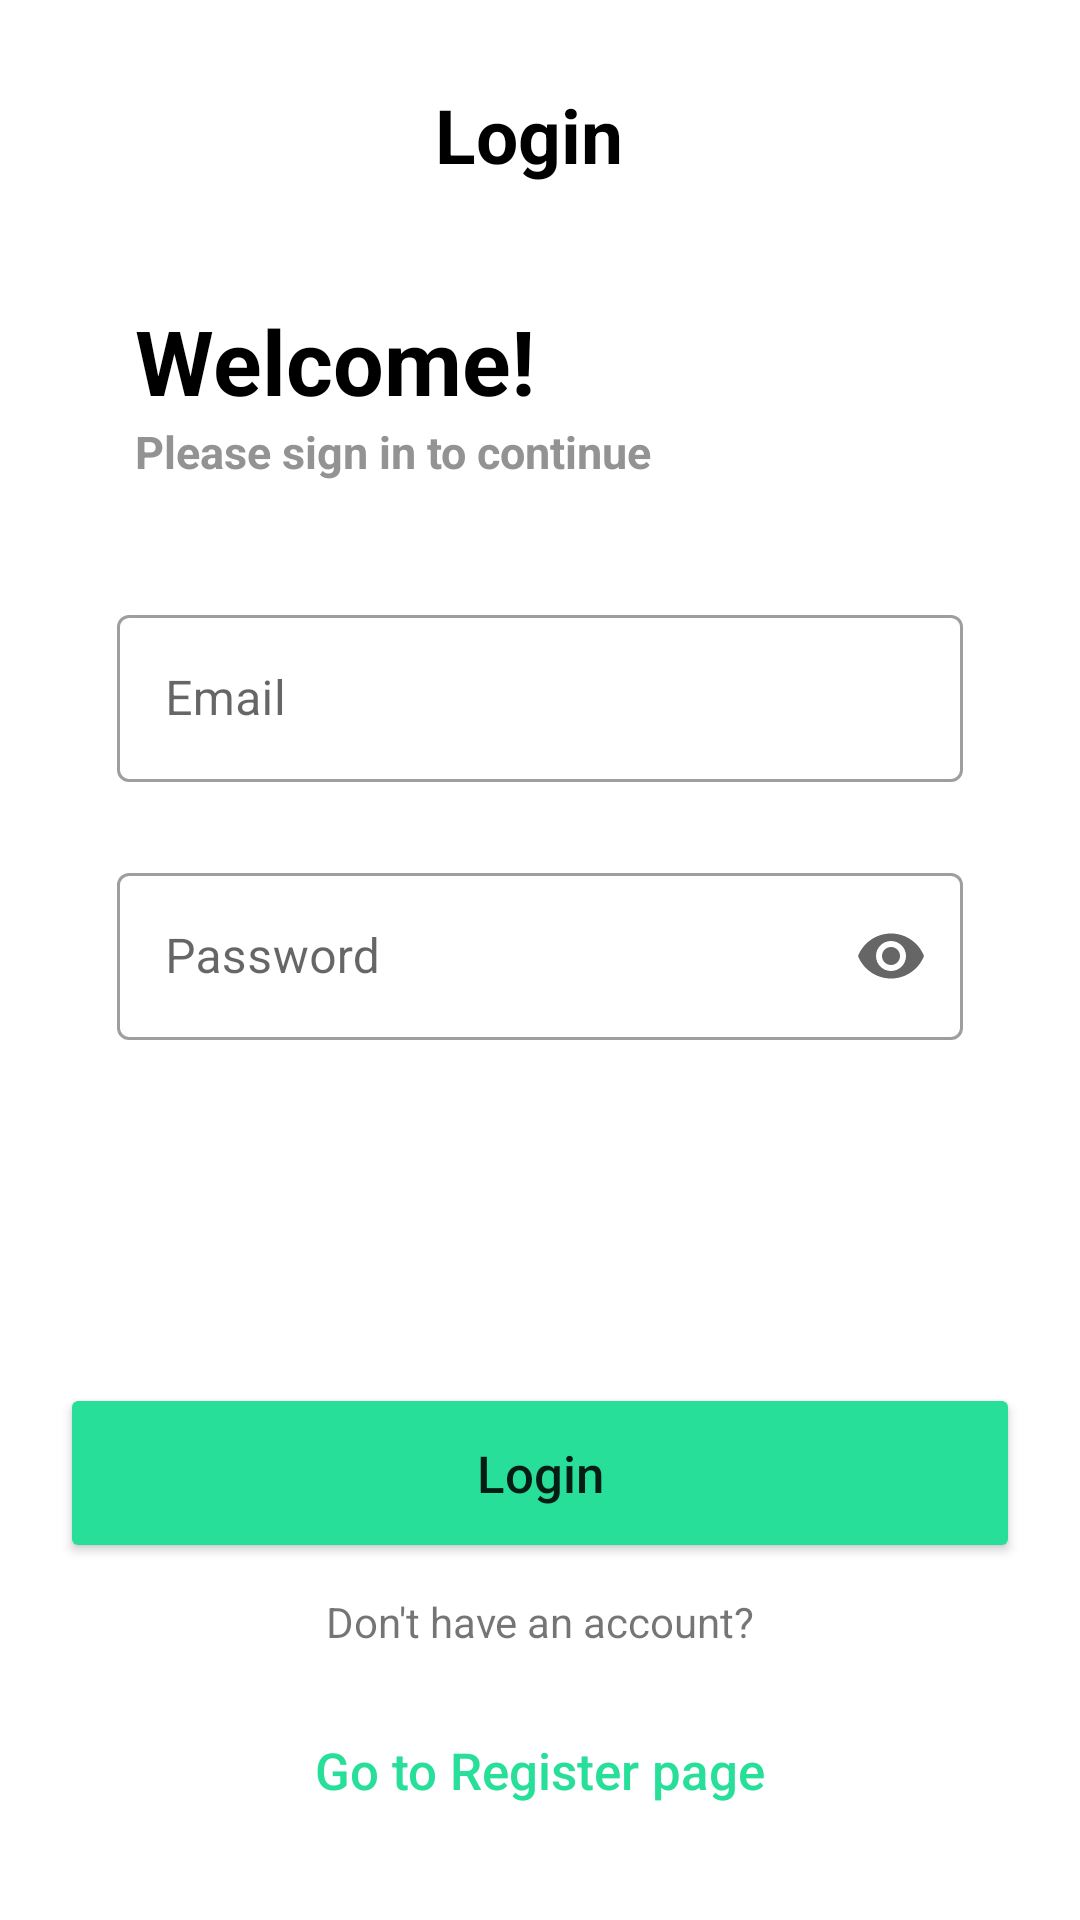

Reconstruct the res/layout file that produces this screen, plus the resources it refers to.
<!-- AndroidManifest.xml: application theme Theme.Bluejack_pharmacy_quiz -->
<!-- res/layout/activity_login.xml -->
<?xml version="1.0" encoding="utf-8"?>
<RelativeLayout xmlns:android="http://schemas.android.com/apk/res/android"
    xmlns:app="http://schemas.android.com/apk/res-auto"
    xmlns:tools="http://schemas.android.com/tools"
    android:layout_width="match_parent"
    android:layout_height="match_parent"
    tools:context=".login">

    <LinearLayout
        android:layout_width="match_parent"
        android:layout_height="wrap_content"
        android:gravity="center"
        android:layout_marginTop="20dp"
        android:layout_marginBottom="20dp"
        android:orientation="horizontal">
        <Button
            android:id="@+id/backLogin"
            style="@style/Widget.Material3.Button.ElevatedButton.Icon"
            app:icon="@drawable/back_arrow"
            app:iconTint="@color/white"
            android:layout_width="43dp"
            android:layout_height="50dp"
            android:layout_marginLeft="10dp"
            android:layout_marginRight="20dp"
            android:backgroundTint="@color/green_1"
            />
        <TextView
            android:layout_width="wrap_content"
            android:layout_height="wrap_content"
            android:text="Login"
            android:textSize="25dp"
            android:layout_marginLeft="70dp"
            android:layout_marginRight="150dp"
            android:textStyle="bold"
            android:textColor="@color/black"/>

    </LinearLayout>
    <LinearLayout
        android:layout_width="match_parent"
        android:layout_height="wrap_content"
        android:gravity="center"
        android:layout_marginTop="100dp"
        android:orientation="vertical">
        <TextView
            android:layout_width="match_parent"
            android:layout_height="wrap_content"
            android:text="Welcome!"
            android:textStyle="bold"
            android:textSize="30dp"
            android:textColor="@color/black"
            android:layout_marginLeft="30dp"/>
        <TextView
            android:layout_width="match_parent"
            android:layout_height="wrap_content"
            android:text="Please sign in to continue"
            android:textStyle="bold"
            android:textSize="15dp"
            android:textColor="#939393"
            android:layout_marginLeft="30dp"/>

        <com.google.android.material.textfield.TextInputLayout
            android:id="@+id/loginForm1"
            android:layout_width="match_parent"
            android:layout_height="wrap_content"
            android:layout_marginTop="39dp"
            android:layout_marginLeft="39dp"
            android:layout_marginRight="39dp"
            style="@style/Widget.MaterialComponents.TextInputLayout.OutlinedBox"
            android:hint="Email">
            <com.google.android.material.textfield.TextInputEditText
                android:id="@+id/loginEmail"
                android:inputType="textEmailAddress"
                android:imeOptions="actionNext"
                android:layout_width="match_parent"
                android:layout_height="wrap_content" />
        </com.google.android.material.textfield.TextInputLayout>

        <com.google.android.material.textfield.TextInputLayout
            android:id="@+id/loginForm2"
            android:layout_width="match_parent"
            android:layout_height="wrap_content"
            android:layout_marginTop="25dp"
            android:layout_marginLeft="39dp"
            android:layout_marginRight="39dp"
            app:endIconMode="password_toggle"
            style="@style/Widget.MaterialComponents.TextInputLayout.OutlinedBox"
            android:hint="Password">
            <com.google.android.material.textfield.TextInputEditText
                android:id="@+id/loginPassword"
                android:inputType="textPassword"
                android:imeOptions="actionDone"
                android:layout_width="match_parent"
                android:layout_height="wrap_content" />
        </com.google.android.material.textfield.TextInputLayout>

    </LinearLayout>
    <LinearLayout
        android:layout_width="match_parent"
        android:layout_height="match_parent"
        android:orientation="vertical"
        android:gravity="bottom">
        <Button
            android:id="@+id/butt_login"
            android:layout_width="320dp"
            android:layout_height="60dp"
            android:layout_gravity="center_horizontal"
            android:backgroundTint="@color/green_1"
            android:gravity="center"
            android:text="Login"
            android:textAllCaps="false"
            android:textSize="17dp"
            app:cornerRadius="50dp"/>
        <TextView
            android:layout_width="match_parent"
            android:layout_height="wrap_content"
            android:gravity="center"
            android:layout_marginTop="10dp"
            android:text="Don't have an account?"/>
        <Button
            android:id="@+id/login_toRegister"
            android:layout_width="320dp"
            android:layout_height="60dp"
            android:layout_gravity="center_horizontal"
            android:layout_marginTop="10dp"
            android:layout_marginBottom="20dp"
            android:backgroundTint="@color/transparent"
            android:gravity="center"
            android:text="Go to Register page"
            android:textAllCaps="false"
            android:textColor="@color/green_1"
            android:textSize="17dp"
            android:stateListAnimator="@null"
            app:cornerRadius="50dp"
            app:strokeColor="@color/green_1"
            app:strokeWidth="3dp" />
    </LinearLayout>

</RelativeLayout>
<!-- resources referenced by this layout -->
<resources>
  <color name="black">#FF000000</color>
  <color name="green_1">#28DF99</color>
  <color name="transparent">#00000000</color>
  <color name="white">#FFFFFFFF</color>
  <style name="Theme.Bluejack_pharmacy_quiz" parent="Theme.MaterialComponents.DayNight.NoActionBar">
          
          <item name="colorPrimary">@color/green_1</item>
          <item name="colorPrimaryVariant">@color/green_3</item>
          <item name="colorOnPrimary">@color/white</item>
          
          <item name="colorSecondary">@color/teal_200</item>
          <item name="colorSecondaryVariant">@color/teal_700</item>
          <item name="colorOnSecondary">@color/black</item>
          
          <item name="android:statusBarColor">?attr/colorPrimaryVariant</item>
          
      </style>
  <color name="green_3">#439A97</color>
  <color name="teal_200">#FF03DAC5</color>
  <color name="teal_700">#FF018786</color>
</resources>
